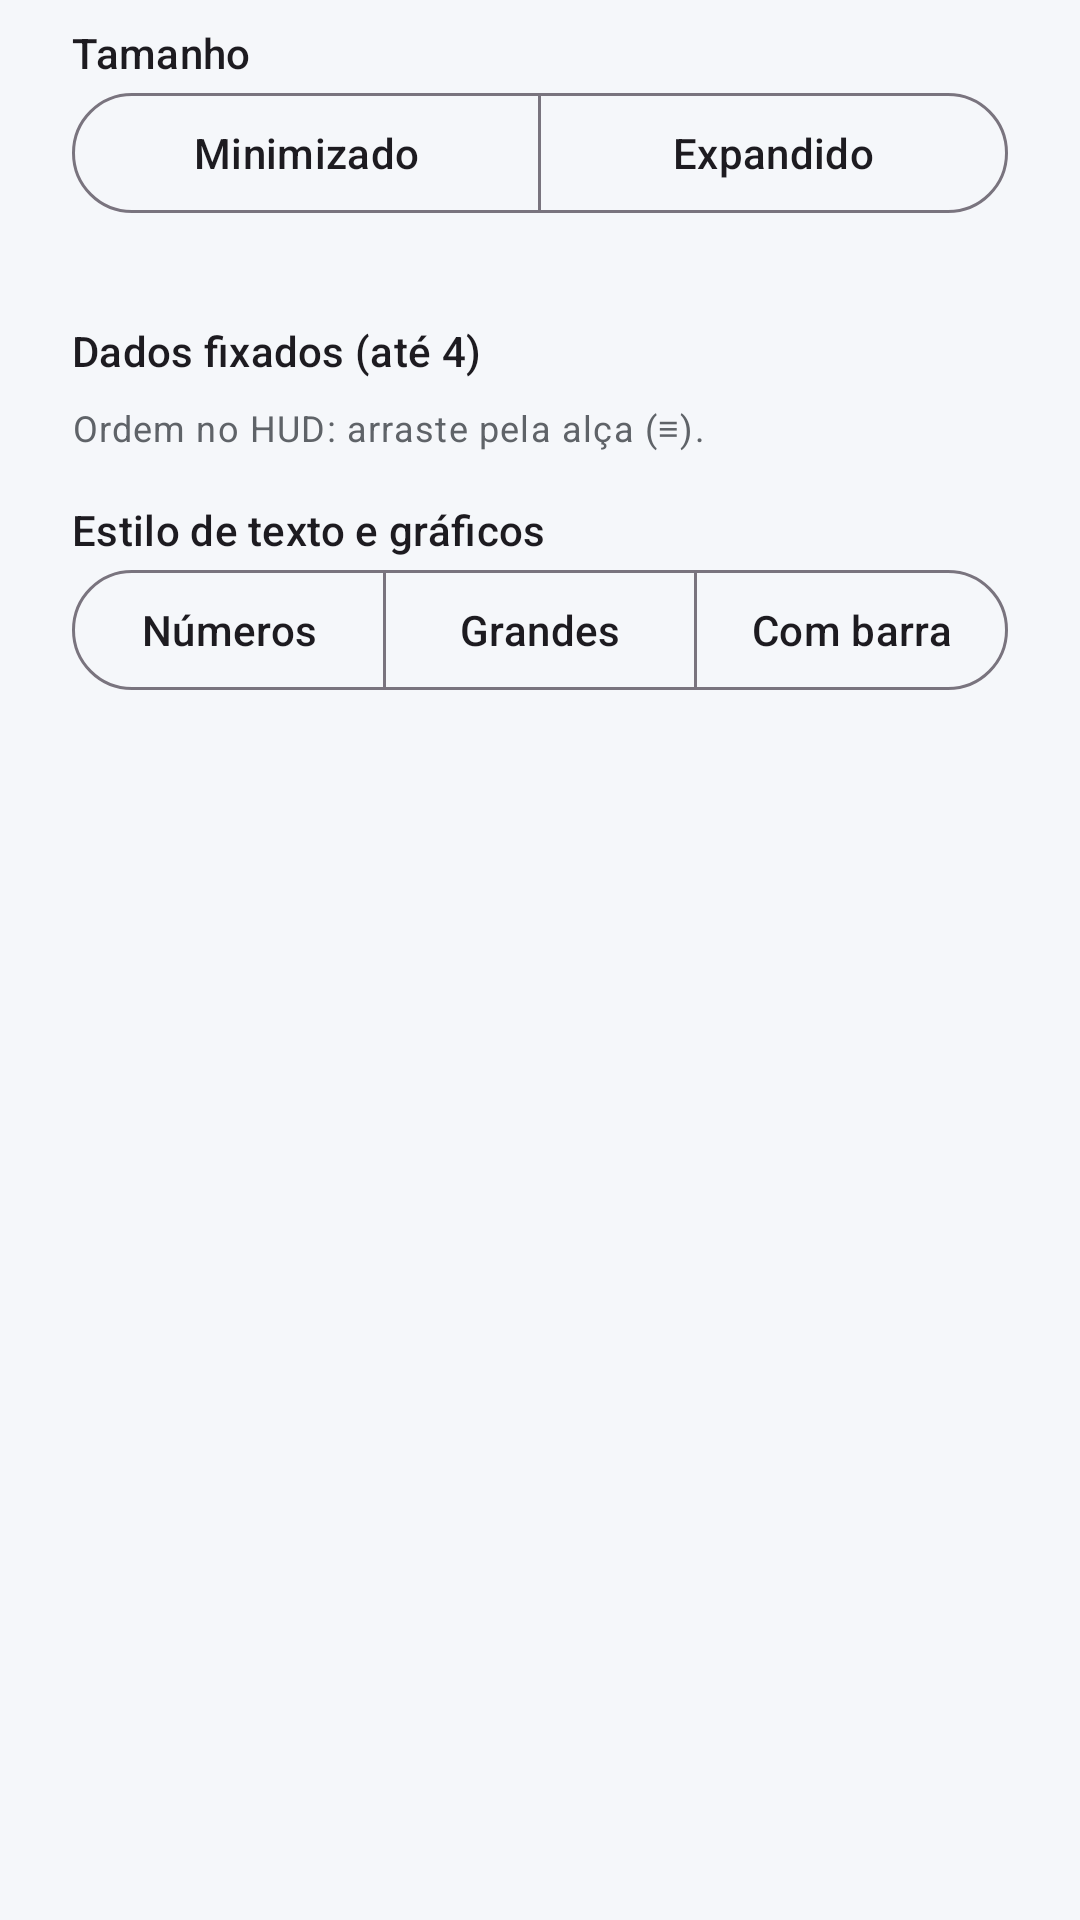

Android layout source for this screen:
<!-- AndroidManifest.xml: application theme Theme.CharruaMotors -->
<!-- res/layout/dialog_ativar_hud.xml -->
<?xml version="1.0" encoding="utf-8"?>
<ScrollView xmlns:android="http://schemas.android.com/apk/res/android"
    android:layout_width="match_parent"
    android:layout_height="wrap_content">

    <LinearLayout
        android:layout_width="match_parent"
        android:layout_height="wrap_content"
        android:orientation="vertical"
        android:paddingHorizontal="24dp"
        android:paddingTop="@dimen/espaco_pequeno">

        <include
            android:id="@+id/config_hud"
            layout="@layout/conteudo_config_hud" />
    </LinearLayout>
</ScrollView>
<!-- res/layout/conteudo_config_hud.xml (included above) -->
<?xml version="1.0" encoding="utf-8"?>
<LinearLayout xmlns:android="http://schemas.android.com/apk/res/android"
    xmlns:app="http://schemas.android.com/apk/res-auto"
    android:layout_width="match_parent"
    android:layout_height="wrap_content"
    android:orientation="vertical">

    <TextView
        android:layout_width="wrap_content"
        android:layout_height="wrap_content"
        android:text="@string/hud_config_tamanho"
        android:textAppearance="?attr/textAppearanceLabelLarge" />

    <com.google.android.material.button.MaterialButtonToggleGroup
        android:id="@+id/grupo_tamanho_hud"
        android:layout_width="match_parent"
        android:layout_height="wrap_content"
        android:layout_marginTop="@dimen/espaco_minimo"
        app:selectionRequired="true"
        app:singleSelection="true">

        <com.google.android.material.button.MaterialButton
            android:id="@+id/botao_hud_minimizado"
            style="?attr/materialButtonOutlinedStyle"
            android:layout_width="0dp"
            android:layout_height="wrap_content"
            android:layout_weight="1"
            android:text="@string/hud_config_minimizado" />

        <com.google.android.material.button.MaterialButton
            android:id="@+id/botao_hud_expandido"
            style="?attr/materialButtonOutlinedStyle"
            android:layout_width="0dp"
            android:layout_height="wrap_content"
            android:layout_weight="1"
            android:text="@string/hud_config_expandido" />
    </com.google.android.material.button.MaterialButtonToggleGroup>

    <TextView
        android:id="@+id/texto_tamanho_hud"
        android:layout_width="match_parent"
        android:layout_height="wrap_content"
        android:layout_marginTop="@dimen/espaco_minimo"
        android:textAppearance="?attr/textAppearanceBodySmall"
        android:textColor="@color/texto_secundario" />

    <TextView
        android:id="@+id/titulo_sensores_hud"
        android:layout_width="wrap_content"
        android:layout_height="wrap_content"
        android:layout_marginTop="@dimen/espaco_medio"
        android:text="@string/hud_config_sensores"
        android:textAppearance="?attr/textAppearanceLabelLarge" />

    <LinearLayout
        android:id="@+id/chips_sensores_hud"
        android:layout_width="match_parent"
        android:layout_height="wrap_content"
        android:layout_marginTop="@dimen/espaco_minimo"
        android:orientation="vertical" />

    
    <TextView
        android:id="@+id/titulo_ordem_hud"
        android:layout_width="match_parent"
        android:layout_height="wrap_content"
        android:layout_marginTop="@dimen/espaco_pequeno"
        android:text="@string/hud_config_ordem"
        android:textAppearance="?attr/textAppearanceBodySmall"
        android:textColor="@color/texto_secundario" />

    <androidx.recyclerview.widget.RecyclerView
        android:id="@+id/lista_ordem_hud"
        android:layout_width="match_parent"
        android:layout_height="wrap_content"
        android:nestedScrollingEnabled="false"
        app:layoutManager="androidx.recyclerview.widget.LinearLayoutManager" />

    <TextView
        android:layout_width="wrap_content"
        android:layout_height="wrap_content"
        android:layout_marginTop="@dimen/espaco_medio"
        android:text="@string/hud_config_estilo"
        android:textAppearance="?attr/textAppearanceLabelLarge" />

    <com.google.android.material.button.MaterialButtonToggleGroup
        android:id="@+id/grupo_estilo_hud"
        android:layout_width="match_parent"
        android:layout_height="wrap_content"
        android:layout_marginTop="@dimen/espaco_minimo"
        app:selectionRequired="true"
        app:singleSelection="true">

        <com.google.android.material.button.MaterialButton
            android:id="@+id/botao_hud_numeros"
            style="?attr/materialButtonOutlinedStyle"
            android:layout_width="0dp"
            android:layout_height="wrap_content"
            android:layout_weight="1"
            android:paddingHorizontal="4dp"
            android:text="@string/hud_config_numeros" />

        <com.google.android.material.button.MaterialButton
            android:id="@+id/botao_hud_grandes"
            style="?attr/materialButtonOutlinedStyle"
            android:layout_width="0dp"
            android:layout_height="wrap_content"
            android:layout_weight="1"
            android:paddingHorizontal="4dp"
            android:text="@string/hud_config_grandes" />

        <com.google.android.material.button.MaterialButton
            android:id="@+id/botao_hud_barras"
            style="?attr/materialButtonOutlinedStyle"
            android:layout_width="0dp"
            android:layout_height="wrap_content"
            android:layout_weight="1"
            android:paddingHorizontal="4dp"
            android:text="@string/hud_config_barras" />
    </com.google.android.material.button.MaterialButtonToggleGroup>
</LinearLayout>
<!-- resources referenced by this layout -->
<resources>
  <color name="texto_secundario">#5F6368</color>
  <dimen name="espaco_medio">16dp</dimen>
  <dimen name="espaco_pequeno">8dp</dimen>
  <string name="hud_config_barras">Com barra</string>
  <string name="hud_config_estilo">Estilo de texto e gráficos</string>
  <string name="hud_config_expandido">Expandido</string>
  <string name="hud_config_grandes">Grandes</string>
  <string name="hud_config_minimizado">Minimizado</string>
  <string name="hud_config_numeros">Números</string>
  <string name="hud_config_ordem">Ordem no HUD: arraste pela alça (≡).</string>
  <string name="hud_config_sensores">Dados fixados (até 4)</string>
  <string name="hud_config_tamanho">Tamanho</string>
  <style name="Theme.CharruaMotors" parent="Theme.Material3.DayNight.NoActionBar">
          <item name="colorPrimary">@color/azul_primario</item>
          <item name="colorOnPrimary">@color/branco</item>
          <item name="colorPrimaryContainer">@color/azul_primario_escuro</item>
          <item name="colorSecondary">@color/laranja_destaque</item>
          <item name="colorOnSecondary">@color/branco</item>
          <item name="colorError">@color/erro</item>
          <item name="android:colorBackground">@color/fundo</item>
          <item name="android:statusBarColor">@color/azul_primario_escuro</item>
      </style>
  <color name="azul_primario">#0D47A1</color>
  <color name="branco">#FFFFFF</color>
  <color name="azul_primario_escuro">#002171</color>
  <color name="laranja_destaque">#FF6F00</color>
  <color name="erro">#B3261E</color>
  <color name="fundo">#F5F7FA</color>
</resources>
